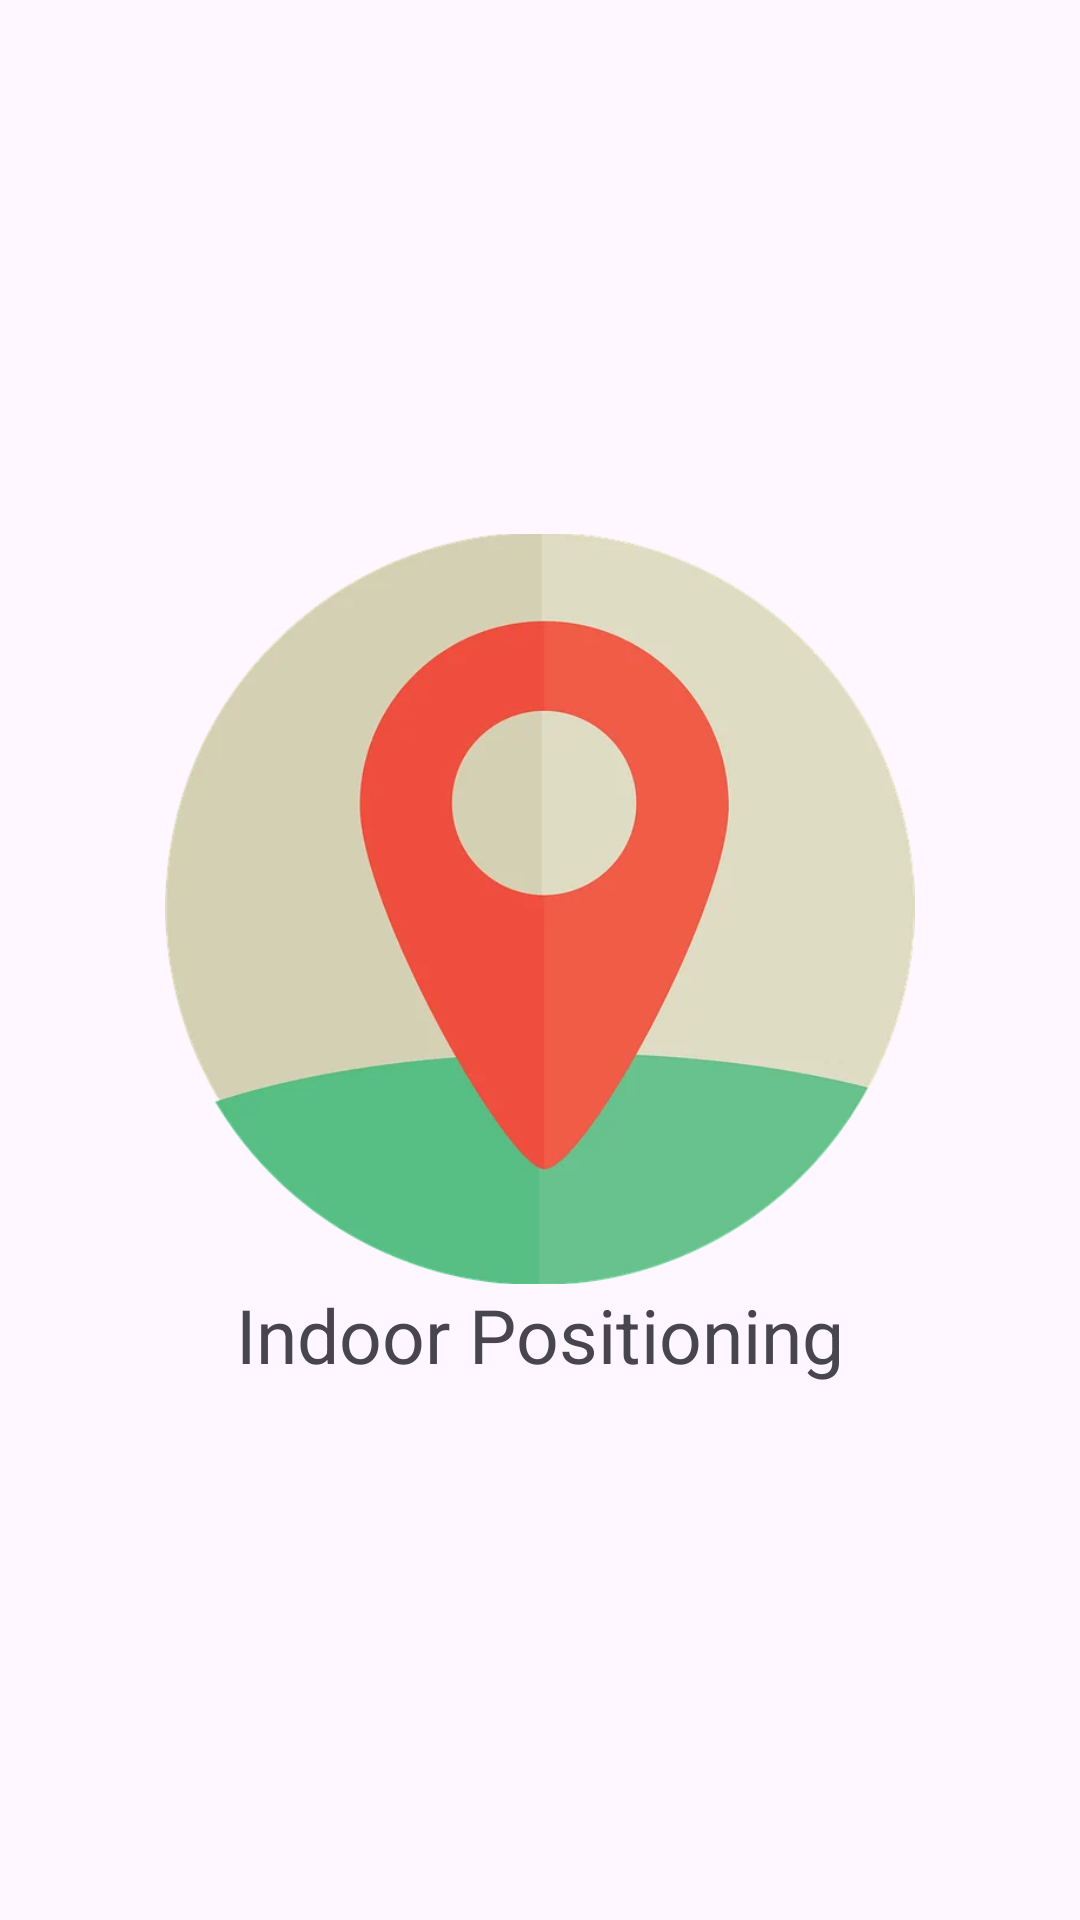

Produce the Android XML layout that renders to this screen, including the resource entries it uses.
<!-- AndroidManifest.xml: application theme Theme.IPS -->
<!-- res/layout/splash.xml -->
<?xml version="1.0" encoding="utf-8"?>
<RelativeLayout xmlns:android="http://schemas.android.com/apk/res/android"
    android:layout_width="match_parent"
    android:layout_height="match_parent"
    android:gravity="center">

    <ImageView
        android:id="@+id/logo_id"
        android:layout_width="250dp"
        android:layout_height="250dp"
        android:layout_centerInParent="true"
        android:src="@drawable/pin"
        android:scaleType="centerCrop"/>

    <TextView
        android:layout_width="wrap_content"
        android:layout_height="wrap_content"
        android:layout_below="@+id/logo_id"
        android:layout_centerHorizontal="true"
        android:text="Indoor Positioning"
        android:textSize="25dp"/>

</RelativeLayout>
<!-- resources referenced by this layout -->
<resources>
  <!-- drawable pin: png bitmap (drawable, 21678 bytes) -->
  <style name="Theme.IPS" parent="Base.Theme.IPS" />
  <style name="Base.Theme.IPS" parent="Theme.Material3.DayNight.NoActionBar">
          
          
      </style>
</resources>
